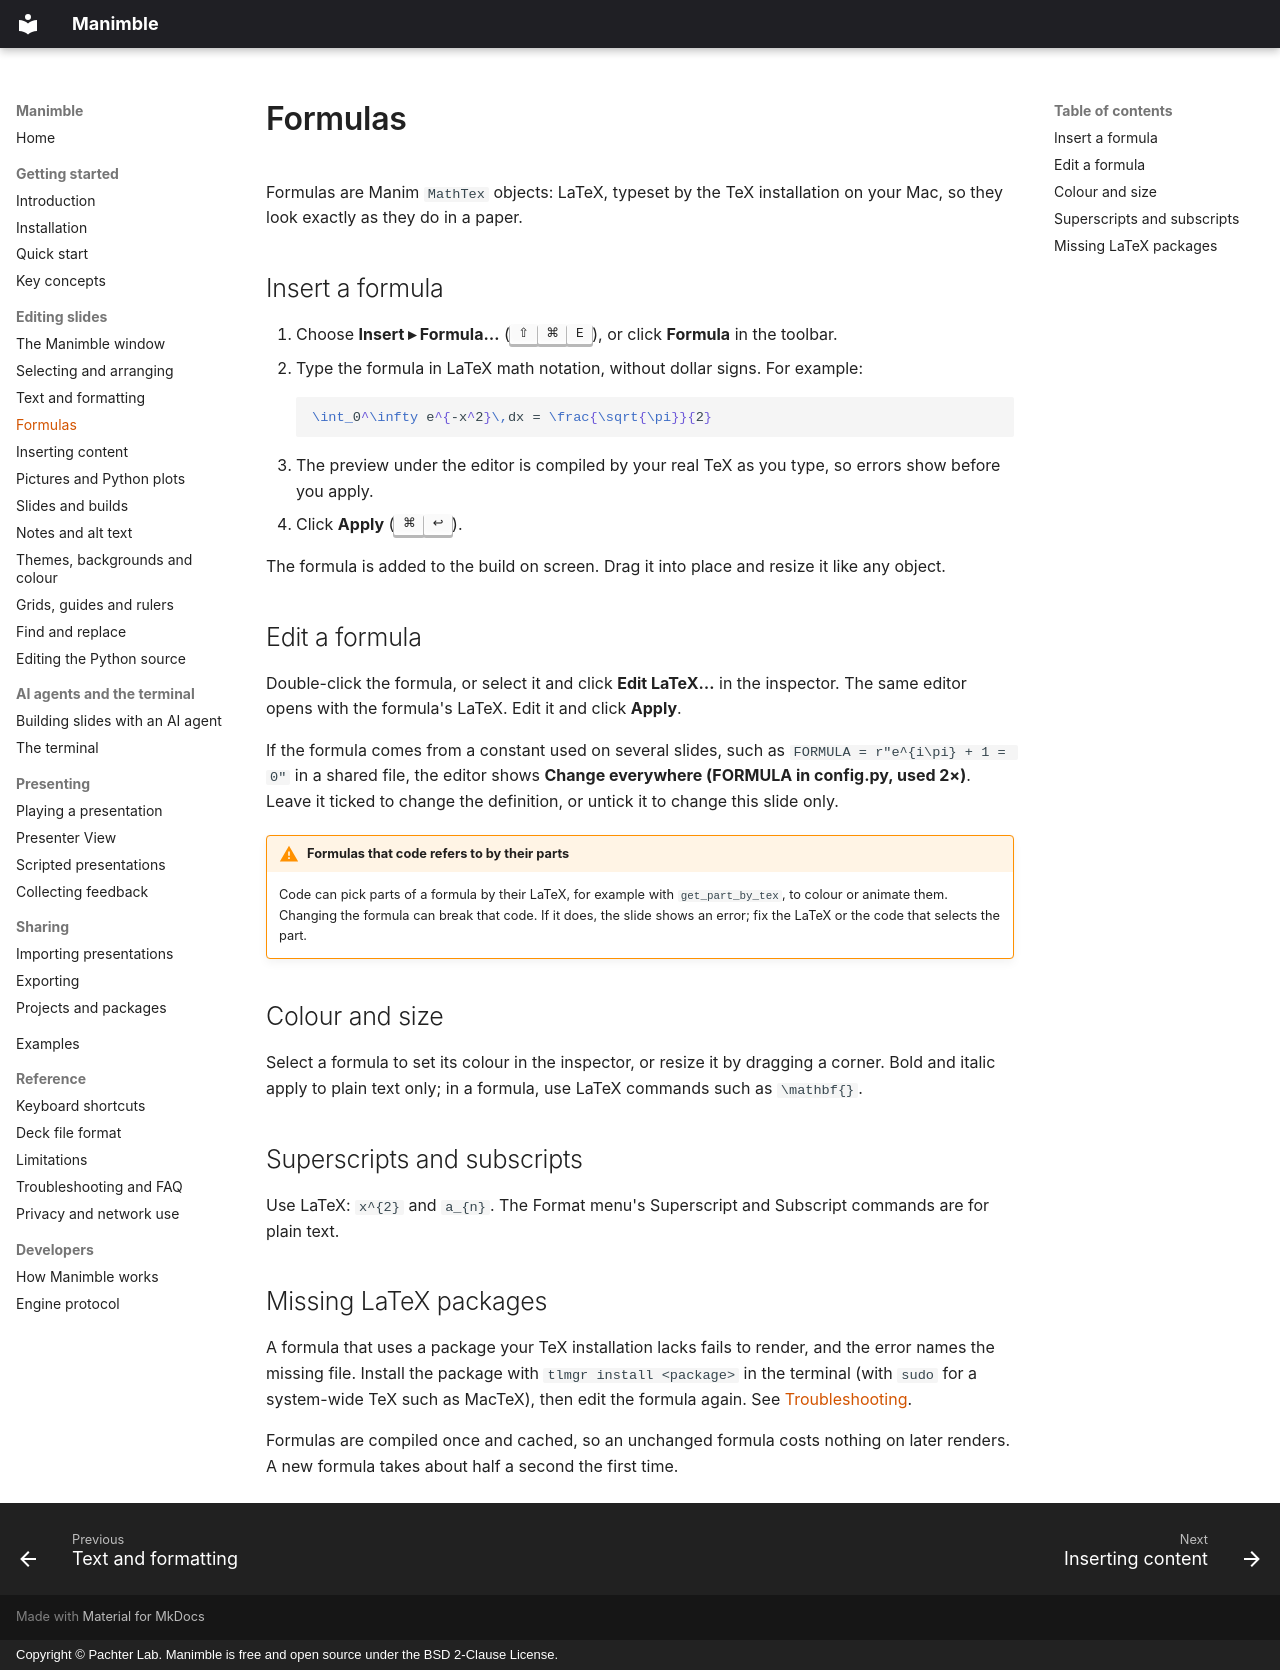

repository: pachterlab/Manimble · page: guide/formulas/index.html · generator: mkdocs · copyright: Copyright © Pachter Lab. Manimble is free and open source under the BSD 2-Clause License.

# Formulas

Formulas are Manim `MathTex` objects: LaTeX, typeset by the TeX installation on your Mac, so they look exactly as
they do in a paper.

## Insert a formula

1. Choose **Insert ▸ Formula…** (<kbd>⇧</kbd><kbd>⌘</kbd><kbd>E</kbd>), or click **Formula** in the toolbar.
2. Type the formula in LaTeX math notation, without dollar signs. For example:

    ```latex
    \int_0^\infty e^{-x^2}\,dx = \frac{\sqrt{\pi}}{2}
    ```

3. The preview under the editor is compiled by your real TeX as you type, so errors show before you apply.
4. Click **Apply** (<kbd>⌘</kbd><kbd>↩</kbd>).

The formula is added to the build on screen. Drag it into place and resize it like any object.

## Edit a formula

Double-click the formula, or select it and click **Edit LaTeX…** in the inspector. The same editor opens with the
formula's LaTeX. Edit it and click **Apply**.

If the formula comes from a constant used on several slides, such as `FORMULA = r"e^{i\pi} + 1 = 0"` in a shared
file, the editor shows **Change everywhere (FORMULA in config.py, used 2×)**. Leave it ticked to change the
definition, or untick it to change this slide only.

!!! warning "Formulas that code refers to by their parts"
    Code can pick parts of a formula by their LaTeX, for example with `get_part_by_tex`, to colour or animate them.
    Changing the formula can break that code. If it does, the slide shows an error; fix the LaTeX or the code that
    selects the part.

## Colour and size

Select a formula to set its colour in the inspector, or resize it by dragging a corner. Bold and italic apply to
plain text only; in a formula, use LaTeX commands such as `\mathbf{}`.

## Superscripts and subscripts

Use LaTeX: `x^{2}` and `a_{n}`. The Format menu's Superscript and Subscript commands are for plain text.

## Missing LaTeX packages

A formula that uses a package your TeX installation lacks fails to render, and the error names the missing file.
Install the package with `tlmgr install <package>` in the terminal (with `sudo` for a system-wide TeX such as
MacTeX), then edit the formula again. See [Troubleshooting](../reference/faq.md#a-formula-wont-render).

Formulas are compiled once and cached, so an unchanged formula costs nothing on later renders. A new formula takes
about half a second the first time.
